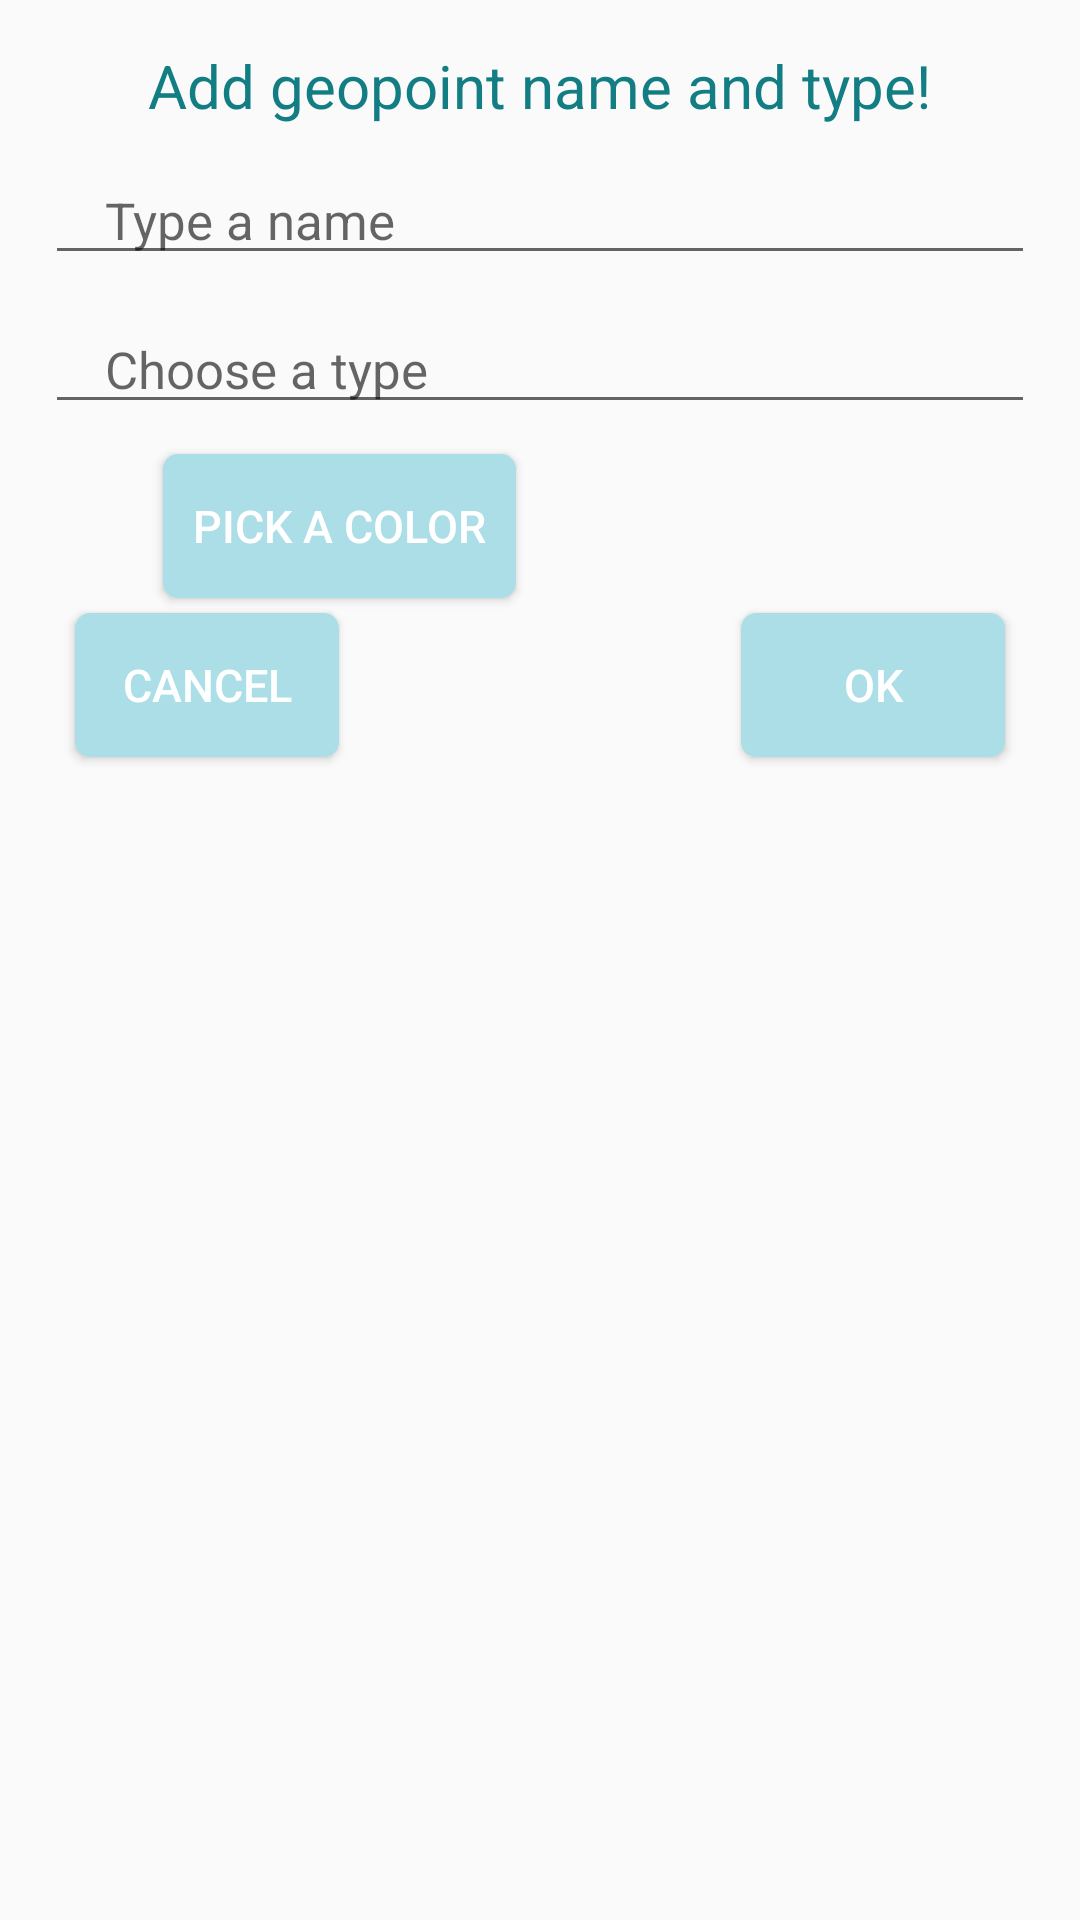

The Android layout XML behind this screen, and the referenced resources:
<!-- AndroidManifest.xml: application theme AppTheme -->
<!-- res/layout/dialog_addgeo.xml -->
<?xml version="1.0" encoding="utf-8"?>
<RelativeLayout
    xmlns:android="http://schemas.android.com/apk/res/android"
    android:layout_width="match_parent"
    android:layout_height="match_parent"
    android:padding="5dp"
    android:orientation="vertical">

    <TextView
        android:id="@+id/addGeoTitle"
        style="@style/dialogTitle"
        android:layout_width="wrap_content"
        android:layout_height="wrap_content"
        android:text="@string/addGeopointMess" />

    <EditText
        android:id="@+id/editName"
        style="@style/mapEditText"
        android:layout_width="match_parent"
        android:layout_height="wrap_content"
        android:paddingLeft="20dp"
        android:paddingRight="20dp"
        android:hint="@string/typeName"
        android:layout_below="@+id/addGeoTitle"
        />

    <AutoCompleteTextView
        android:id="@+id/editType"
        style="@style/mapEditText"
        android:layout_width="match_parent"
        android:layout_height="wrap_content"
        android:hint="@string/chooseType"
        android:paddingLeft="20dp"
        android:paddingRight="20dp"
        android:textColor="@android:color/black"
        android:layout_below="@+id/editName"
         />

    <Button
        android:id="@+id/pickColor"
        style="@style/mapButton"
        android:layout_width="wrap_content"
        android:layout_height="wrap_content"
        android:onClick="onButtonClicked"
        android:paddingLeft="10dp"
        android:paddingRight="10dp"
        android:text="@string/pickColor"
        android:layout_below="@+id/editType"
        android:layout_alignLeft="@+id/addGeoTitle"
        android:layout_alignStart="@+id/addGeoTitle" />

    <ImageView
        android:id="@+id/pickedColor"
        android:layout_width="45dp"
        android:layout_height="45dp"
        android:layout_below="@+id/editType"
        android:layout_toLeftOf="@+id/addedOk"
        android:layout_toStartOf="@+id/addedOk" />

    <LinearLayout
        android:id="@+id/colorPickerLayout"
        android:layout_width="match_parent"
        android:layout_height="wrap_content"
        android:layout_below="@id/pickColor"
        android:orientation="horizontal"
        android:visibility="gone">

        <Gallery

            android:id="@+id/listOfColors"
            android:layout_width="match_parent"
            android:layout_height="wrap_content"></Gallery>


    </LinearLayout>

    <Button
        android:id="@+id/addedOk"
        style="@style/mapButton"
        android:layout_width="wrap_content"
        android:layout_height="wrap_content"
        android:text="@string/ok"
        android:layout_below="@+id/colorPickerLayout"
        android:layout_alignParentRight="true"
        android:layout_marginRight="20dp"
        android:layout_marginTop="5dp"

        />

    <Button
        android:id="@+id/addedCancel"
        style="@style/mapButton"
        android:layout_width="wrap_content"
        android:layout_height="wrap_content"
        android:layout_alignParentLeft="true"
        android:layout_marginLeft="20dp"
        android:layout_marginBottom="20dp"
        android:layout_marginTop="5dp"
        android:text="@string/cancel"
        android:layout_below="@+id/colorPickerLayout"
         />
</RelativeLayout>
<!-- resources referenced by this layout -->
<resources>
  <string name="addGeopointMess">Add geopoint name and type!</string>
  <string name="cancel">Cancel</string>
  <string name="chooseType">Choose a type</string>
  <string name="ok">OK</string>
  <string name="pickColor">Pick a color</string>
  <string name="typeName">Type a name</string>
  <style name="dialogTitle">
          <item name="android:layout_centerHorizontal">true</item>
          <item name="android:textSize">20sp</item>
          <item name="android:textColor">@color/mainColor</item>
          <item name="android:layout_margin">10dp</item>
      </style>
  <style name="mapButton">
          <item name="android:background">@drawable/map_rounded_button</item>
          <item name="android:layout_marginLeft">5dp</item>
          <item name="android:layout_marginRight">5dp</item>
          <item name="android:textColor">@color/white</item>
          <item name="android:textSize">15sp</item>
      </style>
  <style name="mapEditText">
          <item name="android:layout_marginLeft">10dp</item>
          <item name="android:layout_marginRight">10dp</item>
          <item name="android:layout_marginBottom">10dp</item>
          <item name="android:colorFocusedHighlight">@color/mainColor</item>
          <item name="android:textSize">17sp</item>
      </style>
  <style name="AppTheme" parent="Theme.AppCompat.Light.DarkActionBar">
          
          <item name="colorPrimary">@color/colorPrimary</item>
          <item name="colorPrimaryDark">@color/colorPrimaryDark</item>
          <item name="colorAccent">@color/colorAccent</item>
      </style>
  <color name="mainColor">#127e83</color>
  <!-- drawable map_rounded_button (drawable) -->
  <?xml version="1.0" encoding="utf-8"?>
  <selector xmlns:android="http://schemas.android.com/apk/res/android">
  
      <item>
          <shape android:shape="rectangle">
              <solid android:color="@color/mapColor" />
              <corners android:radius="5dp" />
          </shape>
      </item>
  </selector>
  <color name="colorPrimary">#3F51B5</color>
  <color name="colorPrimaryDark">#303F9F</color>
  <color name="colorAccent">#FF4081</color>
  <color name="mapColor">#abdee6</color>
  <!-- not gathered from this repository: default colours our renderer supplied (Android Studio template values) -->
  <color name="white">#FFFFFFFF</color>
</resources>
